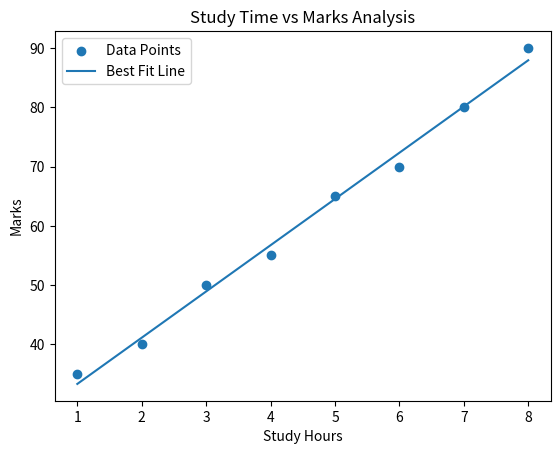

Source code (Python):
import numpy as np
import matplotlib.pyplot as plt

# Sample Data (Study Hours vs Marks)
study_hours = np.array([1, 2, 3, 4, 5, 6, 7, 8])
marks = np.array([35, 40, 50, 55, 65, 70, 80, 90])

# Plot Graph
plt.figure()
plt.scatter(study_hours, marks, label="Data Points")

# Best Fit Line
m, b = np.polyfit(study_hours, marks, 1)
plt.plot(study_hours, m*study_hours + b, label="Best Fit Line")

# Labels
plt.xlabel("Study Hours")
plt.ylabel("Marks")
plt.title("Study Time vs Marks Analysis")
plt.legend()

# Show graph
plt.show()
